Run: headless pygame with SDL's dummy video driver; simulated clock (each Clock.tick advances the game by its frame time, no real sleeping); random seed 0; keys injected as events and as key.get_pressed() state; no mouse input.
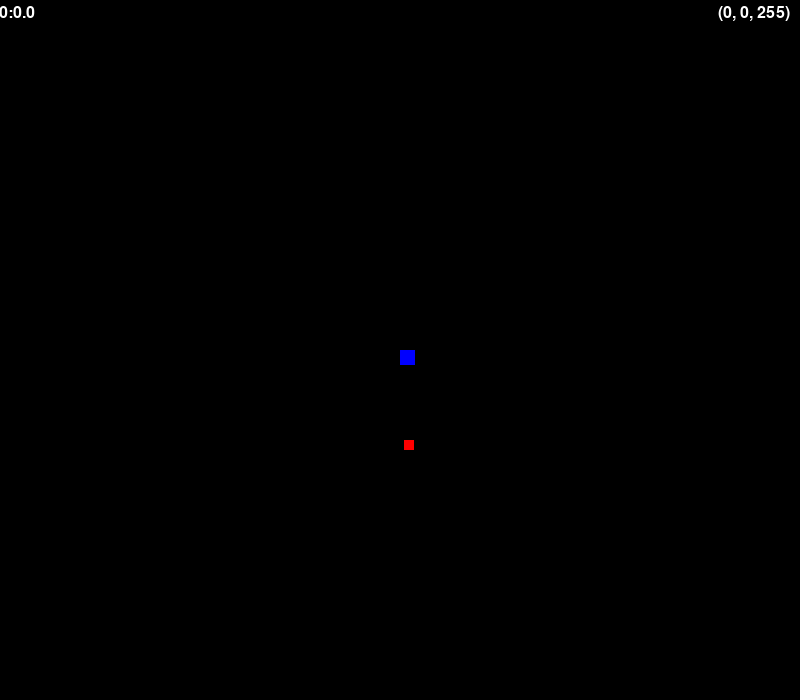
Frame 1 of 4 · flips 1–60 · no input
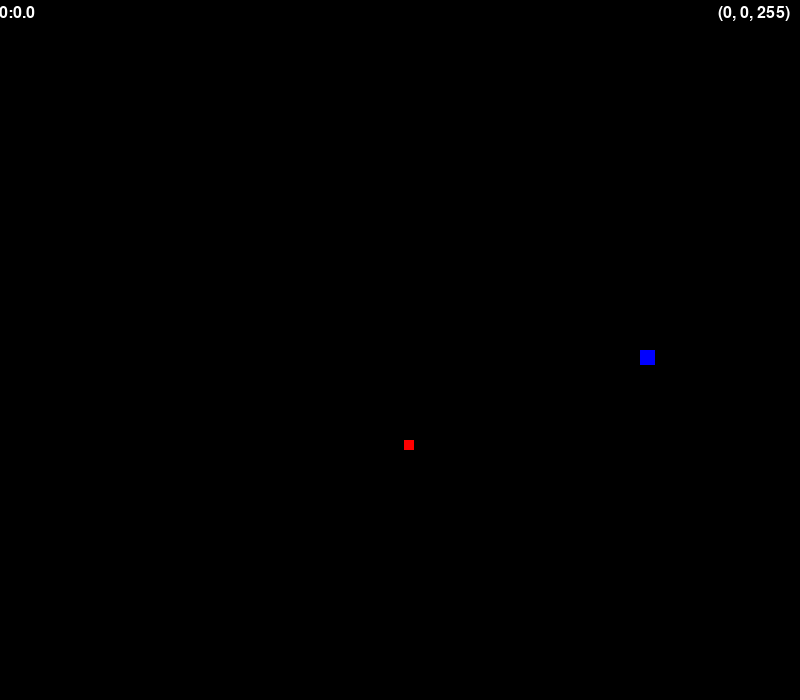
Frame 2 of 4 · flips 61–180 · tapped SPACE, RETURN · held RIGHT (→), D
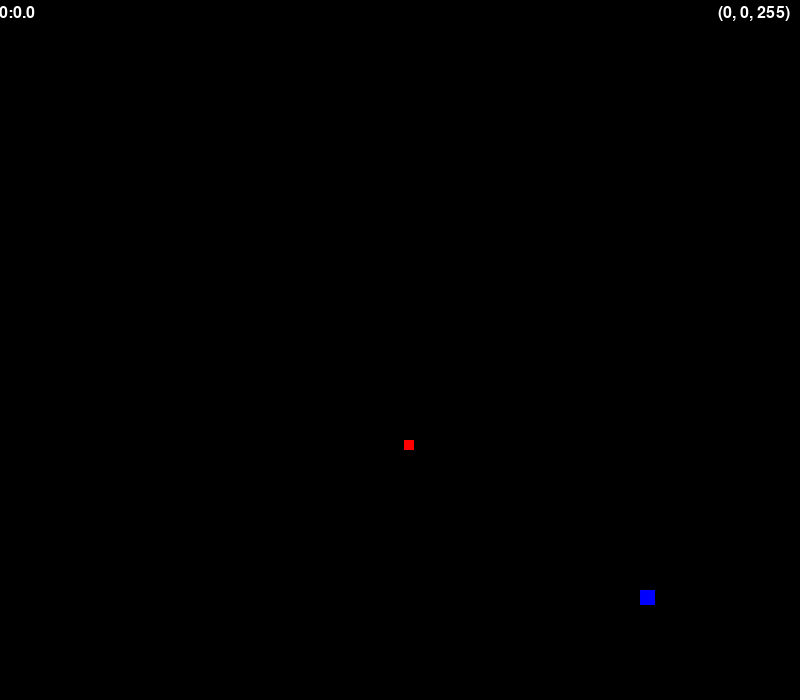
Frame 3 of 4 · flips 181–300 · held DOWN (↓), S
Frame 4 of 4 · flips 301–420 · held LEFT (←), A, UP (↑), W · screen same as frame 1, image omitted

The pygame program that drew these frames:

import pygame, math, sys, random, time
from pygame.locals import *

pygame.init()
width, height = 800,700
screen = pygame.display.set_mode((width, height))
clock = pygame.time.Clock()
##Playing with ways to show the results of "battles". Trying colour changes, or size adjustments.
class Player(pygame.sprite.Sprite):
    
    def __init__(self, position):
        pygame.sprite.Sprite.__init__(self)
        playerx = position[0]
        playery = position[1]
        self.health = 100
        self.exp = 0
        self.colour = (0,0,255)
        self.size = (15,15)
        #self.rect takes surface, colour, location, size coords
        self.rect = pygame.draw.rect(screen,self.colour, ((playerx,playery),self.size))

    def handle_keys(self):
        key = pygame.key.get_pressed()
        if key[pygame.K_LEFT]:
            self.rect.move_ip(-2,0)
        if key[pygame.K_RIGHT]:
            self.rect.move_ip(2,0)
        if key[pygame.K_UP]:
            self.rect.move_ip(0,-2)
        if key[pygame.K_DOWN]:
            self.rect.move_ip(0,2)

    def update(self, surface):
        if self.rect.left <= 0:
            self.rect.left = 0
        if self.rect.right >= width:
            self.rect.right = width
        if self.rect.top <= 0:
            self.rect.top = 0
        if self.rect.bottom >= height:
            self.rect.bottom = height
        pygame.draw.rect(screen, self.colour, self.rect)


class Enemy(pygame.sprite.Sprite):

    def __init__(self):
        pygame.sprite.Sprite.__init__(self)
        enemyx = random.randint(10,width-10)
        enemyy = random.randint(10,height-10)
        #self.enemyhealth = random.randint(5,205)
        self.enemycolour = 255 #- self.enemyhealth
        self.rect = pygame.draw.rect(screen, (self.enemycolour,0,0), ((enemyx, enemyy),(10,10)))

    def draw_enemy(self, surface):
        pygame.draw.rect(screen, (self.enemycolour,0,0), self.rect)

rect = screen.get_rect()
player = Player(rect.center)
##enemyx = random.randint(0,width)
##enemyy = random.randint(0,height)
enemy = Enemy()


expover = 0
enemydeft = 0
running = 1
exitcode = 0
#starttime = time.time()
while running:
    screen.fill(0)
    for event in pygame.event.get():
        if event.type == pygame.QUIT:
            pygame.quit()
            exit(0)
        if event.type == pygame.KEYDOWN:
            if event.key == K_ESCAPE:
                pygame.quit()
                exit(0)
    if player.rect.colliderect(enemy):
        enemydeft += 1
        if enemydeft <= 25:
            rcolourmod = 10*enemydeft
            player.colour = (rcolourmod,0,255)
            enemy = Enemy()
        if (enemydeft > 25 and enemydeft <= 50):
            gcolourmod = 10*(enemydeft-25)
            player.colour = (rcolourmod,gcolourmod,255)
            enemy = Enemy()
        if enemydeft > 50:
            running = 0
            exitcode = 1
    #playtime = time.time() - starttime
    font = pygame.font.Font(None,24)
    currentcolour = font.render(str(player.colour), True, (255,255,255))
    textRect = currentcolour.get_rect()
    textRect.topright = [width-10,5]
    timedisplay = font.render(str((pygame.time.get_ticks())/60000)+":"+str((pygame.time.get_ticks())/1000%60), True, (255,255,255))
    timerRect = timedisplay.get_rect()
    timerRect.topright = [35,5]
    screen.blit(timedisplay,timerRect)
    screen.blit(currentcolour,textRect)
    
    player.handle_keys()            
    player.update(screen)
    enemy.draw_enemy(screen)
    pygame.display.update()


if exitcode == 1:
    #endtime = time.time() - starttime
    pygame.font.init()
    font = pygame.font.Font(None,24)
    text = font.render("Enemies eaten: "+str(enemydeft), True, (255,255,255))
    textRect = text.get_rect()
    textRect.centerx = screen.get_rect().centerx
    textRect.centery = screen.get_rect().centery+24
    screen.blit(text,textRect)
    pygame.display.update()
    
while 1:
    for event in pygame.event.get():
        if event.type == pygame.QUIT:
            pygame.quit()
            exit(0)
        if event.type == pygame.KEYDOWN:
            if event.key == K_ESCAPE:
                pygame.quit()
                exit(0)
    
    
    
    
            
            
        
